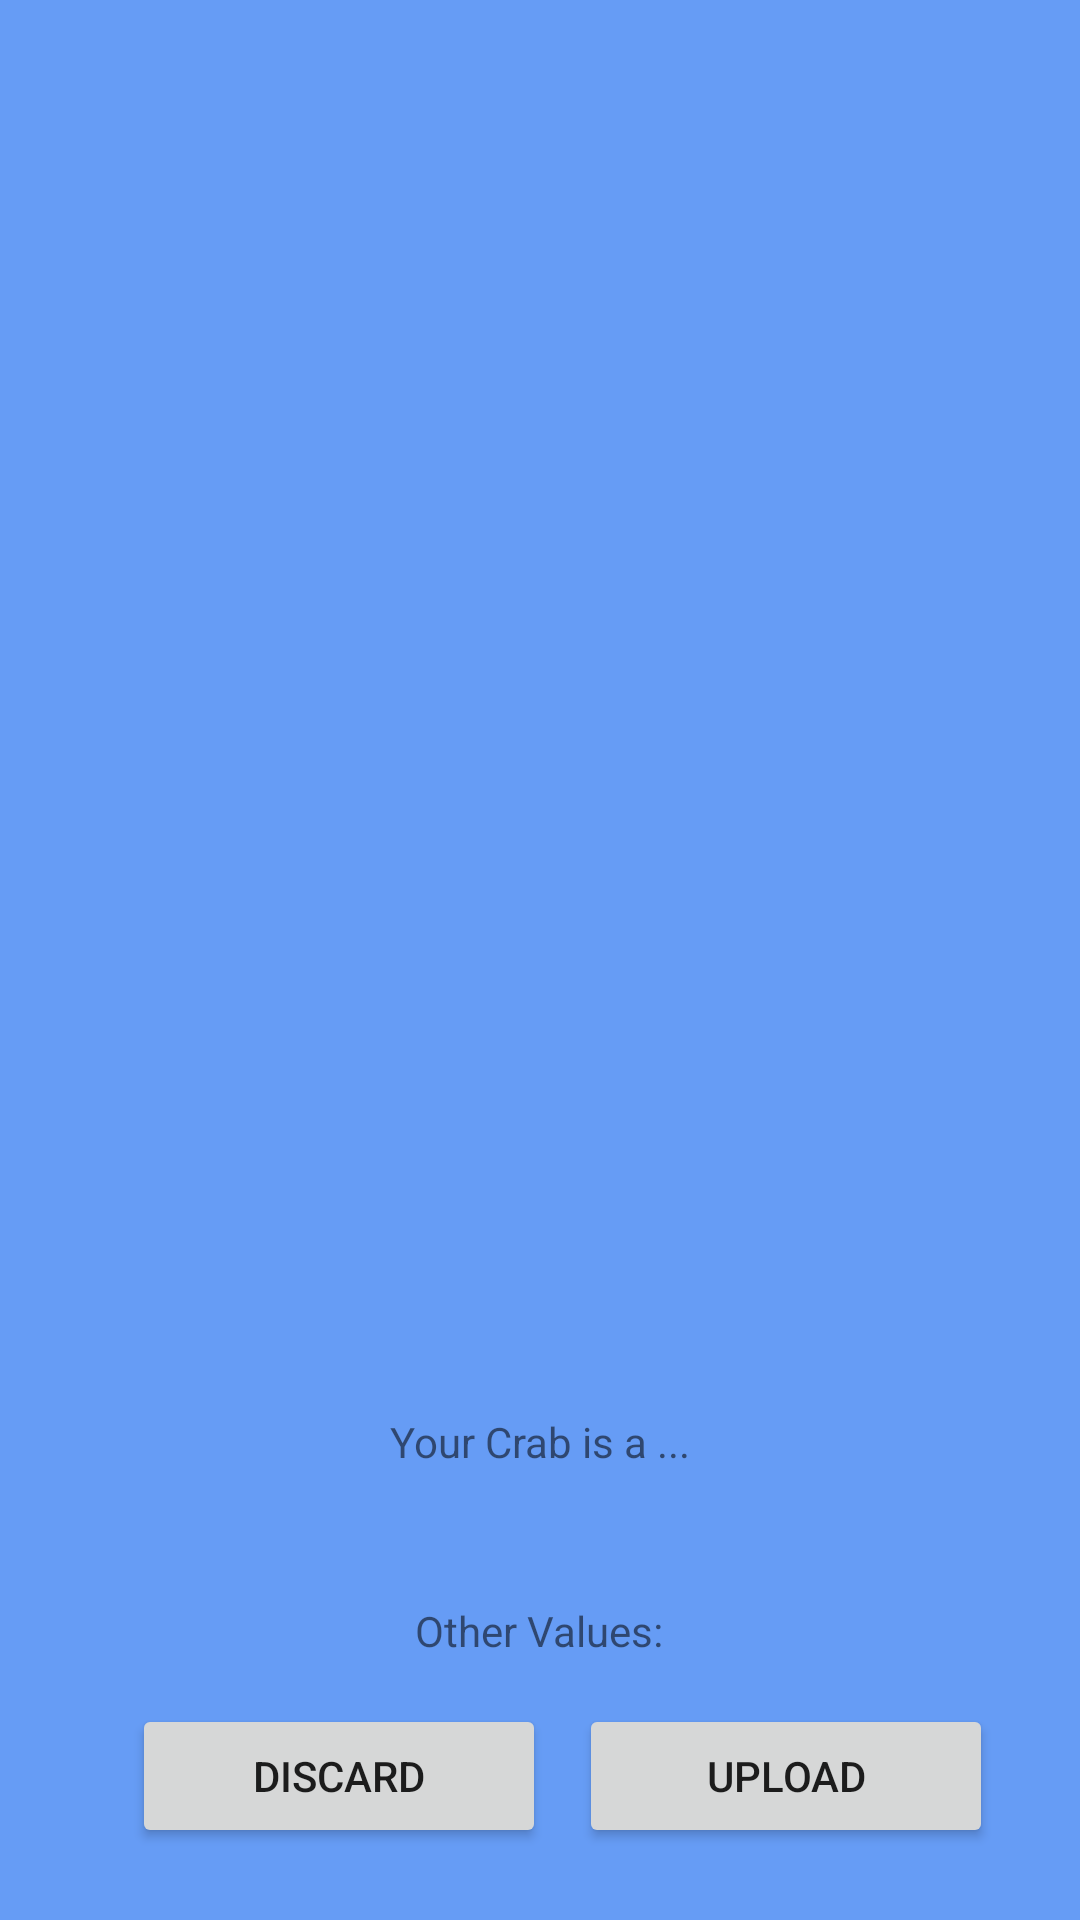

Layout XML and referenced resources for this Android screen:
<!-- AndroidManifest.xml: application theme AppTheme -->
<!-- res/layout/activity_result.xml -->
<?xml version="1.0" encoding="utf-8"?>
<RelativeLayout xmlns:android="http://schemas.android.com/apk/res/android"
    xmlns:tools="http://schemas.android.com/tools"
    android:layout_width="match_parent"
    android:layout_height="match_parent"
    android:background="@color/control_background"
    android:orientation="vertical"
    tools:context=".ResultActivity">

    <ImageView
        android:id="@+id/resultimage"
        android:layout_width="wrap_content"
        android:layout_height="wrap_content"
        android:layout_alignBottom="@+id/resulttext"
        android:layout_alignParentStart="true"
        android:layout_alignParentTop="true"
        android:layout_centerInParent="true"
        android:layout_marginBottom="50dp"
        android:layout_marginLeft="84dp"
        android:layout_marginTop="50dp" />


    <TextView
        android:id="@+id/resulttext"
        android:layout_width="wrap_content"
        android:layout_height="wrap_content"
        android:layout_alignParentBottom="true"
        android:layout_centerHorizontal="true"
        android:layout_marginTop="30dp"
        android:layout_marginBottom="150dp"
        android:text="Your Crab is a ..." />

    <TextView
        android:id="@+id/othvalues"
        android:layout_width="wrap_content"
        android:layout_height="wrap_content"
        android:layout_alignBottom="@+id/resulttext"
        android:layout_alignParentBottom="true"
        android:layout_centerHorizontal="true"
        android:layout_marginBottom="87dp"
        android:text="Other Values:" />

    <Button
        android:id="@+id/dsc_btn"
        android:layout_width="138dp"
        android:layout_height="wrap_content"
        android:layout_alignParentBottom="true"
        android:layout_alignParentStart="true"
        android:layout_marginBottom="24dp"
        android:layout_marginStart="44dp"
        android:text="Discard" />

    <Button
        android:id="@+id/upl_btn"
        android:layout_width="138dp"
        android:layout_height="wrap_content"
        android:layout_alignParentEnd="true"
        android:layout_alignTop="@+id/dsc_btn"
        android:layout_marginEnd="29dp"
        android:text="Upload" />

</RelativeLayout>
<!-- resources referenced by this layout -->
<resources>
  <color name="control_background">#cc4285f4</color>
  <style name="AppTheme" parent="Theme.AppCompat.Light.DarkActionBar">
          
          <item name="colorPrimary">@color/colorPrimary</item>
          <item name="colorPrimaryDark">@color/colorPrimaryDark</item>
          <item name="colorAccent">@color/colorAccent</item>
      </style>
  <color name="colorPrimary">#3F51B5</color>
  <color name="colorPrimaryDark">#303F9F</color>
  <color name="colorAccent">#FF4081</color>
</resources>
